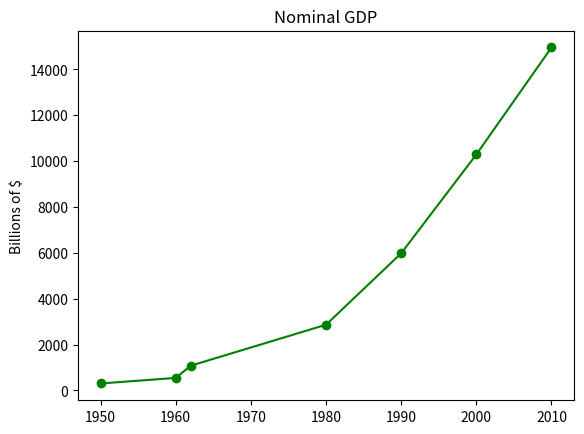

The matplotlib source for this figure:
from matplotlib import pyplot as plt

from collections import Counter

years = [1950, 1960, 1962, 1980, 1990, 2000, 2010]
gdp = [300.2, 543.3, 1075.9, 2862.5, 5979.6, 10289.7, 14958.3]
# create a line chart, years on x-axis, gdp on y-axis
plt.plot(years, gdp, color='green', marker='o', linestyle='solid')
# add a title
plt.title("Nominal GDP")
# add a label to the y-axis
plt.ylabel("Billions of $")

plt.savefig('fig__line.png')



#  plt.show() visual studio code no permite visualizar la figura probablemente con alguna extension pueda
grades = [83, 95, 91, 87, 70, 0, 85, 82, 100, 67, 73, 77, 0]

print(Counter(min(grade // 10 * 10, 90) for grade in grades))

A=[1,2,3]

print(int(2.7))
print(int(2.5))
print(int(2.3))


